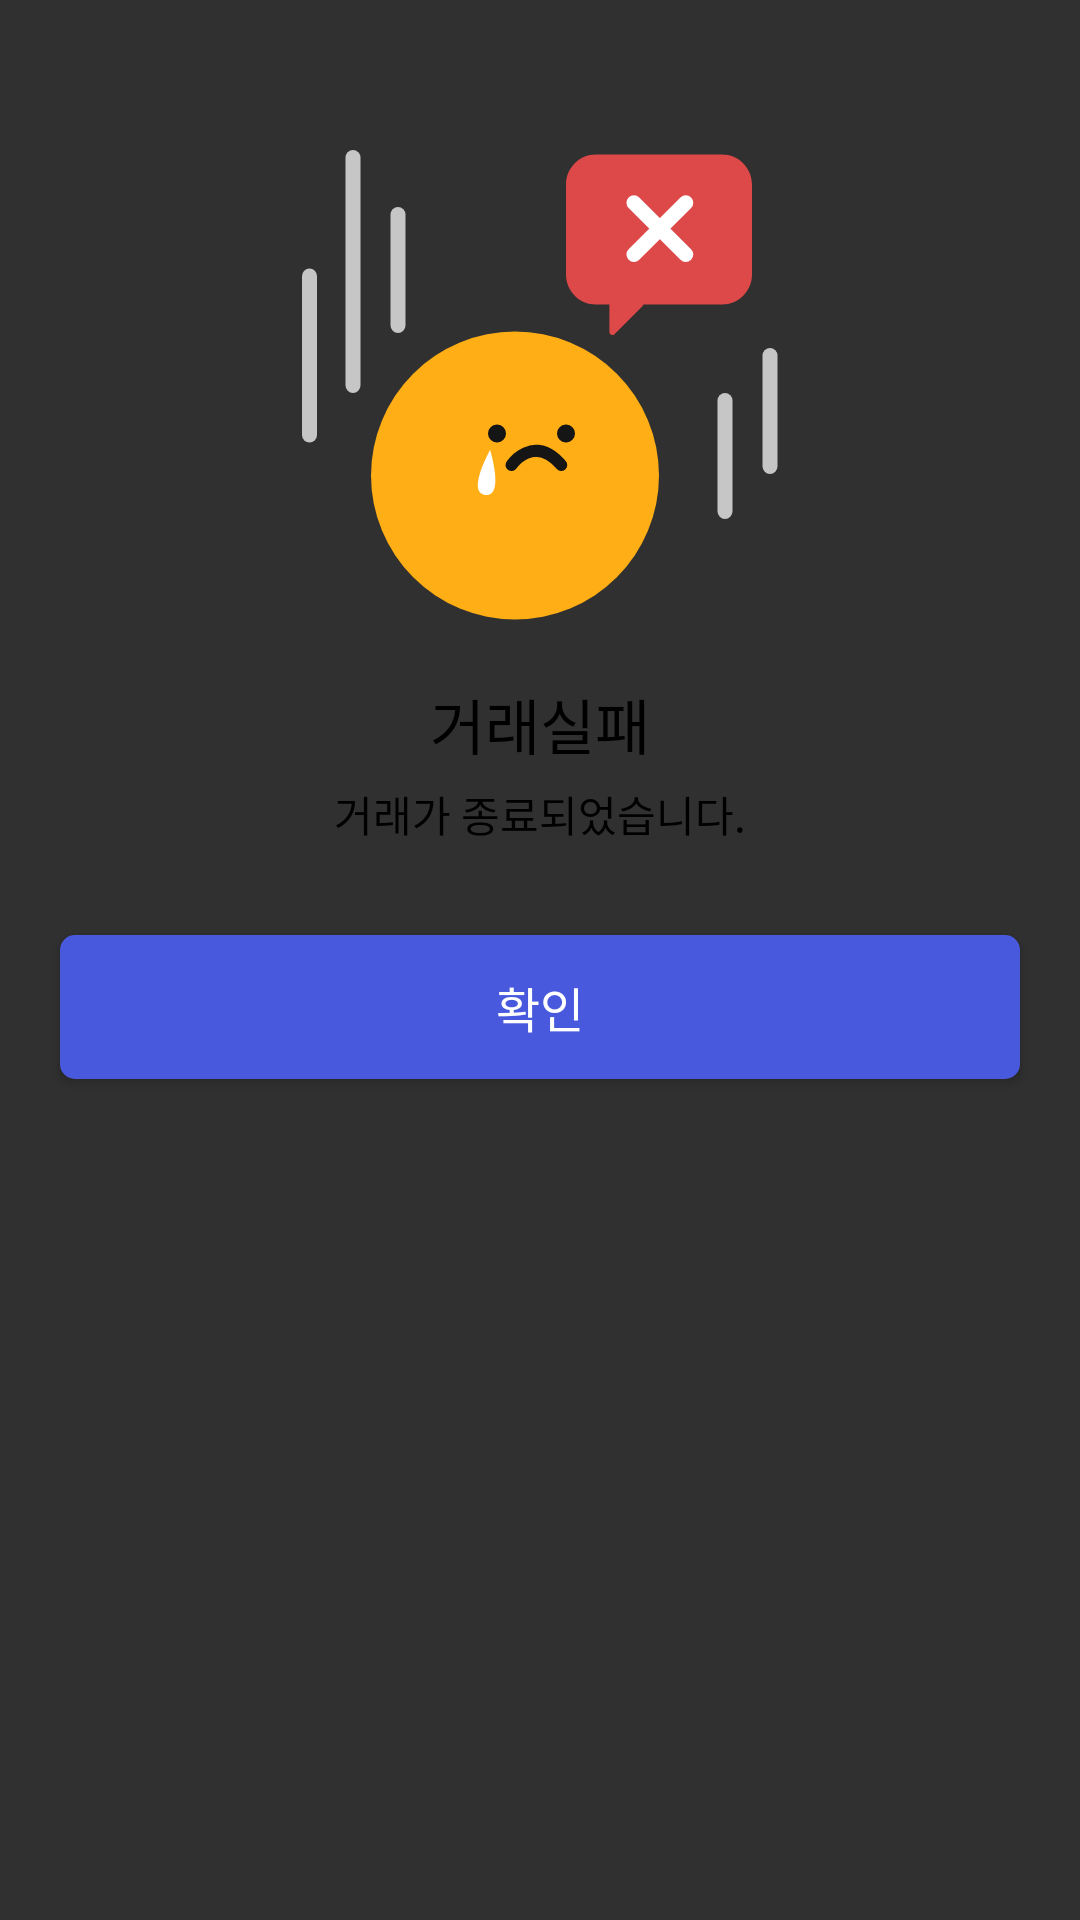

Reconstruct the res/layout file that produces this screen, plus the resources it refers to.
<!-- AndroidManifest.xml: application theme Theme.AppCompat.NoActionBar -->
<!-- res/layout/exchange_fail_dialog.xml -->
<?xml version="1.0" encoding="utf-8"?>
<androidx.constraintlayout.widget.ConstraintLayout
    xmlns:android="http://schemas.android.com/apk/res/android"
    xmlns:app="http://schemas.android.com/apk/res-auto"
    xmlns:tools="http://schemas.android.com/tools"
    android:layout_width="match_parent"
    android:layout_height="match_parent"
    android:background="@drawable/exchange_dialog"
    android:minHeight="400dp"
    android:minWidth="350dp">


    <TextView
        android:id="@+id/textView3"
        android:layout_width="wrap_content"
        android:layout_height="wrap_content"
        android:layout_marginTop="20dp"
        android:text="@string/exchange_failed"
        android:textColor="#000000"
        android:textSize="20sp"
        app:layout_constraintEnd_toEndOf="parent"
        app:layout_constraintStart_toStartOf="parent"
        app:layout_constraintTop_toBottomOf="@+id/imageView3" />

    <TextView
        android:id="@+id/textView4"
        android:layout_width="wrap_content"
        android:layout_height="wrap_content"
        android:layout_marginTop="5dp"
        android:text="@string/exchange_failed_check"
        android:textColor="#000000"
        android:textSize="14sp"
        app:layout_constraintEnd_toEndOf="parent"
        app:layout_constraintStart_toStartOf="parent"
        app:layout_constraintTop_toBottomOf="@+id/textView3" />

    <Button
        android:id="@+id/fail_dialog_btn"
        android:layout_width="0dp"
        android:layout_height="wrap_content"
        android:layout_marginStart="20dp"
        android:layout_marginTop="30dp"
        android:layout_marginEnd="20dp"
        android:background="@drawable/button_blue"
        android:text="@string/check"
        android:textSize="16sp"
        app:layout_constraintEnd_toEndOf="parent"
        app:layout_constraintHorizontal_bias="0.52"
        app:layout_constraintStart_toStartOf="parent"
        app:layout_constraintTop_toBottomOf="@+id/textView4" />

    <ImageView
        android:id="@+id/imageView3"
        android:layout_width="wrap_content"
        android:layout_height="wrap_content"
        android:layout_marginTop="50dp"
        app:layout_constraintEnd_toEndOf="parent"
        app:layout_constraintStart_toStartOf="parent"
        app:layout_constraintTop_toTopOf="parent"
        app:srcCompat="@drawable/exchange_fail_image" />
</androidx.constraintlayout.widget.ConstraintLayout>
<!-- resources referenced by this layout -->
<resources>
  <!-- drawable button_blue (drawable) -->
  <?xml version="1.0" encoding="utf-8"?>
  <selector xmlns:android="http://schemas.android.com/apk/res/android">
      <item android:state_pressed="false">
          <shape android:shape="rectangle">
              <solid android:color="@color/o_background"/>
              <corners android:radius="5dp"/>
          </shape>
      </item>
  
      <item android:state_pressed="true">
          <shape android:shape="rectangle">
              <solid android:color="@color/o_background"/>
              <corners android:radius="5dp"/>
              <stroke
                  android:width="2dp"
                  android:color="@color/clicked_o">
  
              </stroke>
          </shape>
      </item>
  
  </selector>
  <!-- drawable exchange_fail_image: png bitmap (drawable-hdpi, 8822 bytes) -->
  <string name="check">확인</string>
  <string name="exchange_failed">거래실패</string>
  <string name="exchange_failed_check">거래가 종료되었습니다.</string>
  <color name="o_background">#4859DD</color>
  <color name="clicked_o">#2A3EE0</color>
</resources>
